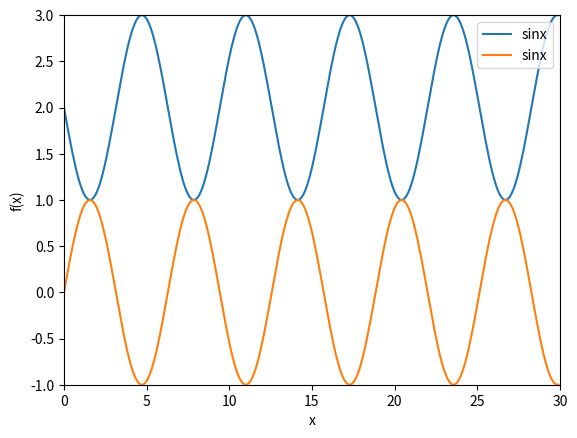

Here is the Python script that generated this plot:
import matplotlib.pyplot as plt
import numpy as np

x =np.arange(0,30,0.1)
plt.plot(x,np.sin(x+np.pi)+2, label = 'sinx')
plt.plot(x,np.sin(x),label = 'sinx')

plt.axis([0,30,-1,3])
plt.xlabel('x')
plt.ylabel('f(x)')
plt.legend()

plt.show()